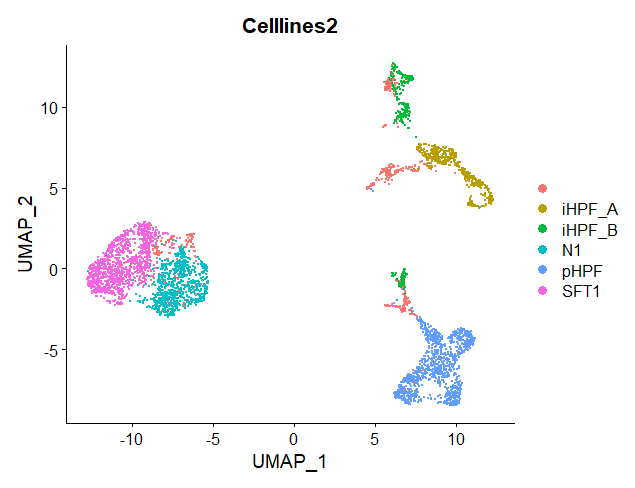

The file beside this chart, header and first rows:
, UMAP_1, UMAP_2
AAACGCTGTCACCGAC-1, 9.106, 6.533
AAACGCTTCGTGTGGC-1, 6.639, -1.004
AAAGAACAGCGCCTTG-1, 11.35, 5.376
AAAGGGCCACGGTGAA-1, 6.735, -0.9719
AAAGTCCGTAATGCGG-1, 6.664, -1.067
AAAGTCCTCCAAGAGG-1, 6.363, 9.264
AAATGGAAGTTGAAAC-1, 9.906, 6.777
AAATGGATCTGCTAGA-1, 8.545, 6.359
AACAACCAGGTTCAGG-1, 6.77, 6.187
AACAAGAAGAGGGTCT-1, 7.847, 7.624
AACAAGACAATTCACG-1, 6.801, -1.869
AACACACCAGAACCGA-1, 11.22, 5.52
AACACACCAGGTCTCG-1, 6.803, 11.6
AACACACTCGATACTG-1, 9.815, 7.178
AACCAACGTACCGGCT-1, 5.903, 11.77
AACCACACAACTGATC-1, 6.756, -0.5246
AACCATGAGCTCGCAC-1, 6.371, 10.5
AACCATGCACACGGTC-1, 7.718, 7.492
AACCATGGTGCGTGCT-1, 5.861, 6.026
AACGTCATCACGGAGA-1, 9.328, 7.424
AAGAACAAGGAACGTC-1, 7.182, 11.69
AAGACAAAGGATTACA-1, 6.337, 9.113
AAGACAAGTTCAGTAC-1, 6.678, 11.35
AAGACTCAGGGTTAGC-1, 8.849, 7.4
AAGACTCTCCGCAAAT-1, 9.915, 6.634
AAGCATCTCCCTTCCC-1, 5.959, 5.924
AAGCCATCAGAGGTAC-1, 5.879, 6.116
AAGCCATTCAACTGAC-1, 5.752, 11.62
AAGCGAGGTATGAGAT-1, 7.518, 6.416
AAGCGTTCATGCCGGT-1, 9.579, 7.38
AAGGAATCATGCCATA-1, 11.29, 3.835
AAGGAATGTTACACTG-1, 6.933, -1.751
AAGGTAACAGCAGATG-1, 5.886, 11.44
AAGTACCGTAGCCAGA-1, 6.909, 9.353
AAGTACCGTCACTGAT-1, 5.757, 5.931
AAGTGAAGTGGATACG-1, 8.311, 6.892
AAGTTCGAGTGCAAAT-1, 6.782, -0.2747
AATAGAGCAATCTAGC-1, 8.823, 7.516
AATAGAGTCCTGGGTG-1, 12.28, 4.246
AATCGTGTCTCCCAAC-1, 6.697, -0.9622
AATGAAGTCGTACCTC-1, 6.565, 10.8
AATGCCATCATAGCAC-1, 5.853, 11.38
AATGCCATCTTGGCTC-1, 6.151, 12.01
AATGGCTAGTGAGGTC-1, 6.474, 9.679
AATGGCTCAACCGTGC-1, 10.7, 5.978
AATGGCTCACCGTGCA-1, 6.527, 11.22
AATTCCTCATGACGAG-1, 5.856, 11.23
ACAAAGAAGACATAGT-1, 8.988, 6.815
ACAAAGAAGCAGGGAG-1, 10.97, 5.161
ACAACCATCGAGTTGT-1, 8.055, 6.458
ACAAGCTCAAGCCCAC-1, 12.2, 3.996
ACACAGTCATGGACAG-1, 6.251, 10.68
ACACCAATCTGCATAG-1, 6.779, -0.2282
ACACTGAGTTGCACGC-1, 6.196, 11.21
ACAGAAAGTGGCGCTT-1, 4.675, 5.035
ACAGCCGAGAATCTAG-1, 4.586, 5.04
ACAGCCGCAACACGAG-1, 6.008, 11.32
ACAGCCGGTAGAAACT-1, 6.769, 9.545
ACAGCCGGTCGCTCGA-1, 10.88, 4.284
ACAGGGAAGACAAGCC-1, 6.523, -0.9479
... 4,287 more rows
